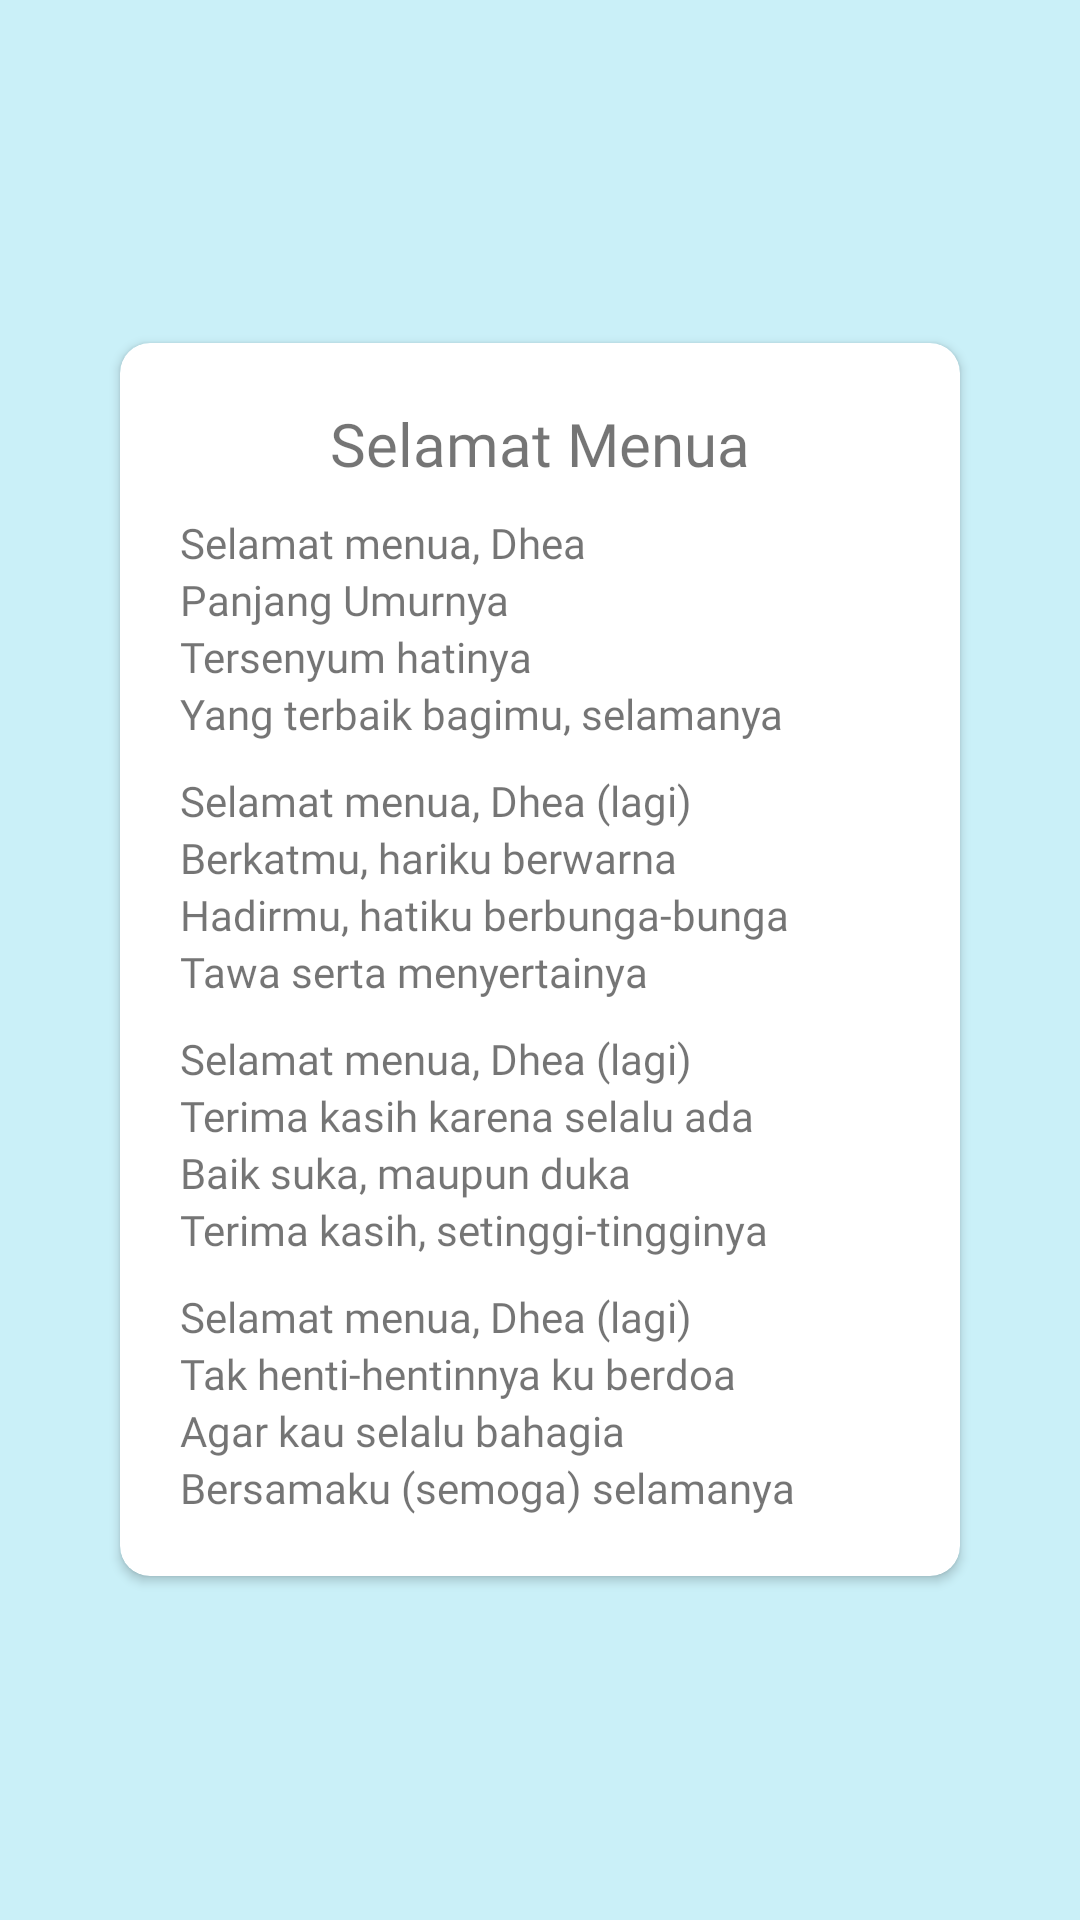

Here is an Android app screen rendered from its layout file. Give the layout XML and the strings, colors and styles it references.
<!-- AndroidManifest.xml: application theme Theme.ProjectBirthday -->
<!-- res/layout/activity_poetry.xml -->
<?xml version="1.0" encoding="utf-8"?>
<RelativeLayout xmlns:android="http://schemas.android.com/apk/res/android"
    xmlns:app="http://schemas.android.com/apk/res-auto"
    xmlns:tools="http://schemas.android.com/tools"
    android:layout_width="match_parent"
    android:layout_height="match_parent"
    android:background="@color/light_blue"
    android:orientation="vertical"
    android:layout_gravity="center"
    tools:context=".poetry">

    <LinearLayout
        android:layout_centerVertical="true"
        android:layout_centerHorizontal="true"
        android:layout_width="match_parent"
        android:layout_height="wrap_content">

    <androidx.cardview.widget.CardView
        android:layout_width="match_parent"
        android:layout_height="wrap_content"
        android:layout_gravity="center"
        android:layout_margin="40dp"
        app:cardCornerRadius="10dp"
        >

        <LinearLayout
            android:layout_margin="20dp"
            android:layout_width="match_parent"
            android:layout_height="wrap_content"
            android:orientation="vertical">

            
            <TextView
                android:layout_width="match_parent"
                android:layout_height="wrap_content"
                android:text="Selamat Menua"
                android:fontFamily="@font/poppins_bold"
                android:textSize="20dp"
                android:textAlignment="center"/>


            

            
            <TextView
                android:layout_marginTop="10dp"
                android:text="Selamat menua, Dhea"
                style="@style/larik_poetry"/>

            <TextView
                android:text="Panjang Umurnya"
                style="@style/larik_poetry"/>

            <TextView
                android:text="Tersenyum hatinya"
                style="@style/larik_poetry"/>

            <TextView
                android:text="Yang terbaik bagimu, selamanya"
                style="@style/larik_poetry"/>

            
            <TextView
                android:layout_marginTop="10dp"
                android:text="Selamat menua, Dhea (lagi)"
                style="@style/larik_poetry"/>

            <TextView
                android:text="Berkatmu, hariku berwarna"
                style="@style/larik_poetry"/>

            <TextView
                android:text="Hadirmu, hatiku berbunga-bunga"
                style="@style/larik_poetry"/>

            <TextView
                android:text="Tawa serta menyertainya"
                style="@style/larik_poetry"/>

            
            <TextView
                android:layout_marginTop="10dp"
                android:text="Selamat menua, Dhea (lagi)"
                style="@style/larik_poetry" />

            <TextView
                android:text="Terima kasih karena selalu ada"
                style="@style/larik_poetry"/>

            <TextView
                android:text="Baik suka, maupun duka"
                style="@style/larik_poetry"/>

            <TextView
                android:text="Terima kasih, setinggi-tingginya"
                style="@style/larik_poetry"/>

            
            <TextView
                android:layout_marginTop="10dp"
                android:text="Selamat menua, Dhea (lagi)"
                style="@style/larik_poetry" />

            <TextView
                android:text="Tak henti-hentinnya ku berdoa"
                style="@style/larik_poetry"/>

            <TextView
                android:text="Agar kau selalu bahagia"
                style="@style/larik_poetry"/>

            <TextView
                android:text="Bersamaku (semoga) selamanya"
                style="@style/larik_poetry"/>

        </LinearLayout>
    </androidx.cardview.widget.CardView>
    </LinearLayout>
</RelativeLayout>
<!-- resources referenced by this layout -->
<resources>
  <color name="light_blue">#CAF0F8</color>
  <style name="larik_poetry">
          <item name="android:layout_width">match_parent</item>
          <item name="android:layout_height">wrap_content</item>
          <item name="fontFamily">@font/poppins_medium</item>
      </style>
  <style name="Theme.ProjectBirthday" parent="Theme.MaterialComponents.DayNight.DarkActionBar">
          
          <item name="colorPrimary">@color/blue_main</item>
          <item name="colorPrimaryVariant">@color/light_blue</item>
          <item name="colorOnPrimary">@color/black</item>
          
          <item name="colorSecondary">@color/teal_200</item>
          <item name="colorSecondaryVariant">@color/light_blue</item>
          <item name="colorOnSecondary">@color/black</item>
          
          <item name="android:statusBarColor" tools:targetApi="l">?attr/colorPrimaryVariant</item>
          
      </style>
  <color name="blue_main">#90E0EF</color>
  <color name="black">#FF000000</color>
  <color name="teal_200">#FF03DAC5</color>
</resources>
